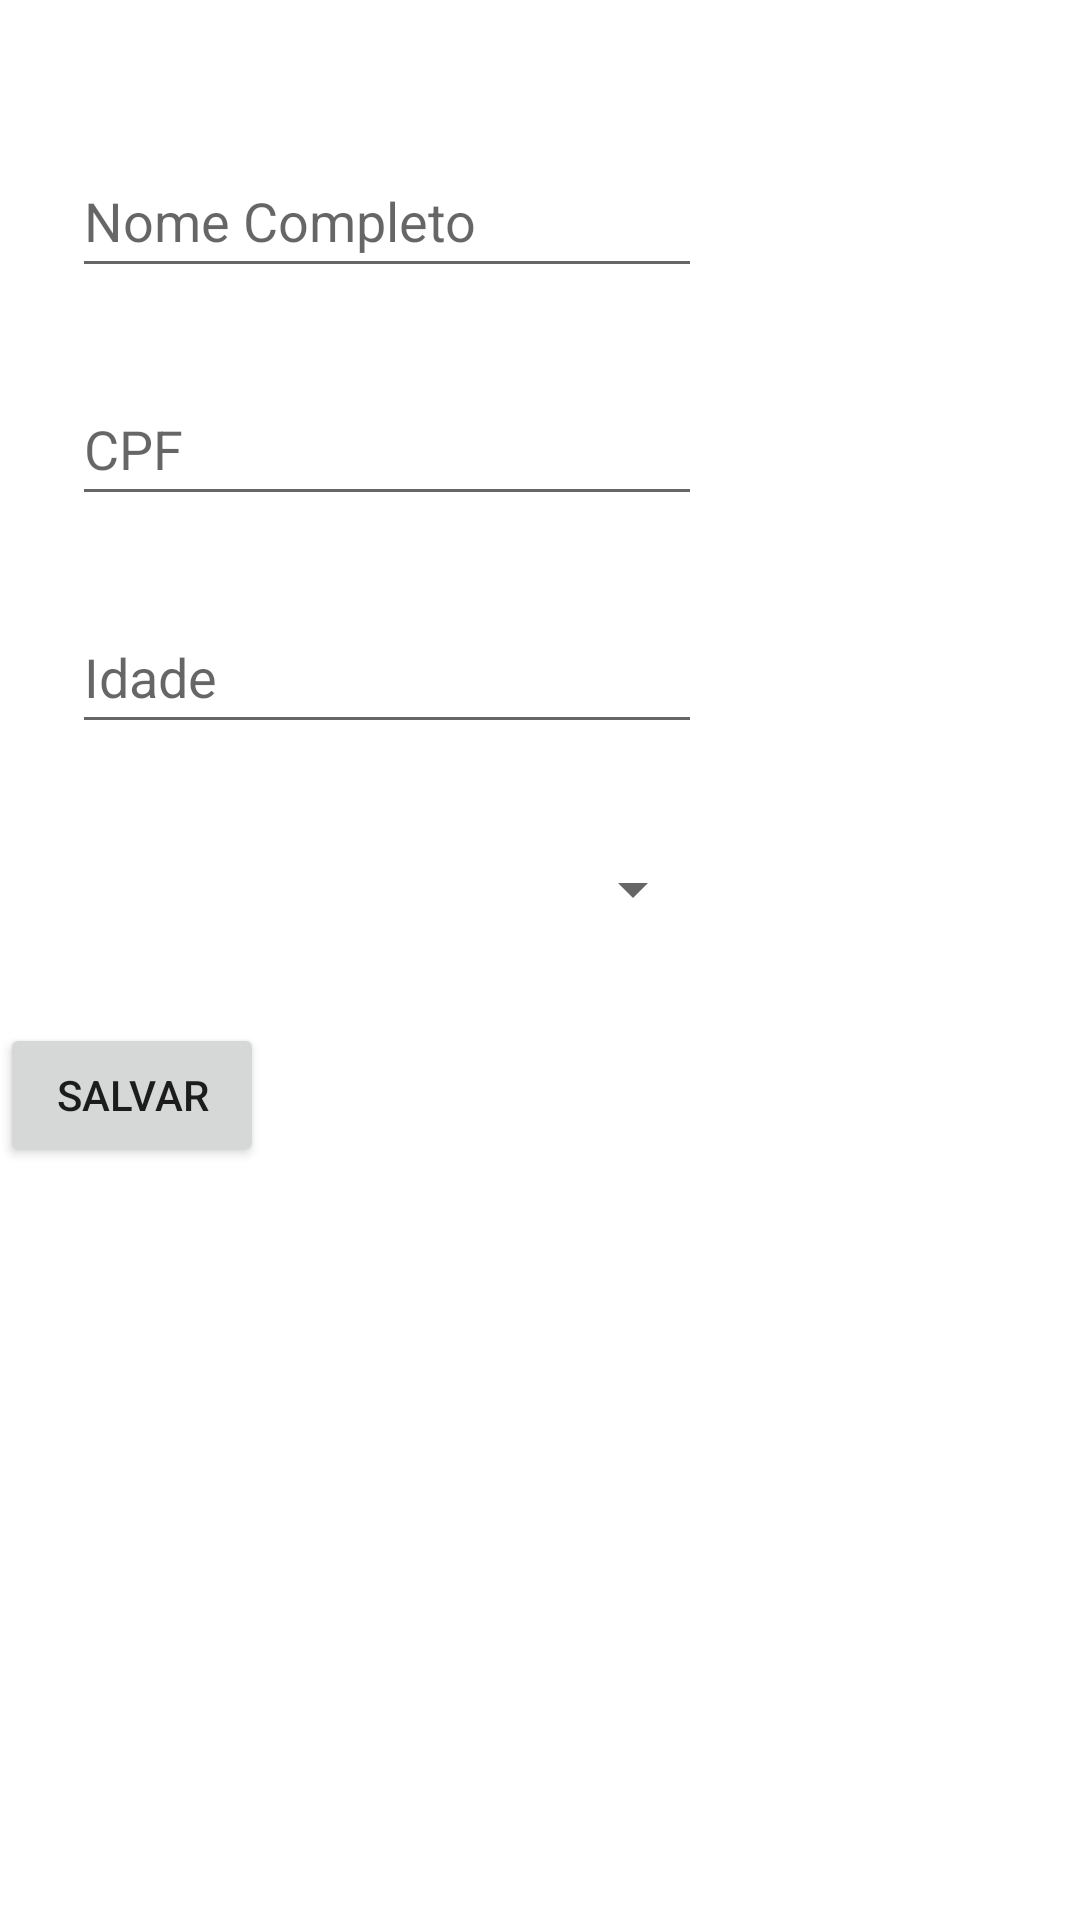

Here is an Android app screen rendered from its layout file. Give the layout XML and the strings, colors and styles it references.
<!-- AndroidManifest.xml: application theme Theme.Trabalho1 -->
<!-- res/layout/activity_add_vaccinated.xml -->
<?xml version="1.0" encoding="utf-8"?>
<androidx.constraintlayout.widget.ConstraintLayout xmlns:android="http://schemas.android.com/apk/res/android"
    xmlns:app="http://schemas.android.com/apk/res-auto"
    xmlns:tools="http://schemas.android.com/tools"
    android:layout_width="match_parent"
    android:layout_height="match_parent">

    <EditText
        android:id="@+id/nome_pessoa"
        android:layout_width="wrap_content"
        android:layout_height="wrap_content"
        android:layout_marginStart="24dp"
        android:layout_marginTop="48dp"
        android:ems="10"
        android:hint="Nome Completo"
        android:inputType="textPersonName"
        android:minHeight="48dp"
        app:layout_constraintStart_toStartOf="parent"
        app:layout_constraintTop_toTopOf="parent" />

    <EditText
        android:id="@+id/cpf"
        android:layout_width="wrap_content"
        android:layout_height="wrap_content"
        android:layout_marginStart="24dp"
        android:layout_marginTop="28dp"
        android:ems="10"
        android:hint="CPF"
        android:inputType="textPersonName"
        android:minHeight="48dp"
        app:layout_constraintStart_toStartOf="parent"
        app:layout_constraintTop_toBottomOf="@+id/nome_pessoa" />

    <EditText
        android:id="@+id/idade"
        android:layout_width="wrap_content"
        android:layout_height="wrap_content"
        android:layout_marginStart="24dp"
        android:layout_marginTop="28dp"
        android:ems="10"
        android:hint="Idade"
        android:inputType="textPersonName"
        android:minHeight="48dp"
        app:layout_constraintStart_toStartOf="parent"
        app:layout_constraintTop_toBottomOf="@+id/cpf" />

    <Spinner
        android:id="@+id/fk_vaccinated"
        android:layout_width="211dp"
        android:layout_height="41dp"
        android:layout_marginStart="24dp"
        android:layout_marginTop="28dp"
        android:layout_marginEnd="176dp"
        app:layout_constraintEnd_toEndOf="parent"
        app:layout_constraintHorizontal_bias="0.0"
        app:layout_constraintStart_toStartOf="parent"
        app:layout_constraintTop_toBottomOf="@+id/idade" />

    <Button
        android:id="@+id/btn_salvar"
        android:layout_width="wrap_content"
        android:layout_height="wrap_content"
        android:layout_marginStart="24dp"
        android:layout_marginTop="24dp"
        android:layout_marginEnd="296dp"
        android:text="Salvar"
        app:layout_constraintEnd_toEndOf="parent"
        app:layout_constraintStart_toStartOf="parent"
        app:layout_constraintTop_toBottomOf="@+id/fk_vaccinated" />
</androidx.constraintlayout.widget.ConstraintLayout>
<!-- resources referenced by this layout -->
<resources>
  <style name="Theme.Trabalho1" parent="Theme.MaterialComponents.DayNight.DarkActionBar">
          
          <item name="colorPrimary">@color/purple_500</item>
          <item name="colorPrimaryVariant">@color/purple_700</item>
          <item name="colorOnPrimary">@color/white</item>
          
          <item name="colorSecondary">@color/teal_200</item>
          <item name="colorSecondaryVariant">@color/teal_700</item>
          <item name="colorOnSecondary">@color/black</item>
          
          <item name="android:statusBarColor" tools:targetApi="l">?attr/colorPrimaryVariant</item>
          
      </style>
  <color name="purple_500">#046671</color>
  <color name="purple_700">#05808d</color>
  <color name="white">#FFFFFFFF</color>
  <color name="teal_200">#fdcfca</color>
  <color name="teal_700">#fa7f72</color>
  <color name="black">#FF000000</color>
</resources>
